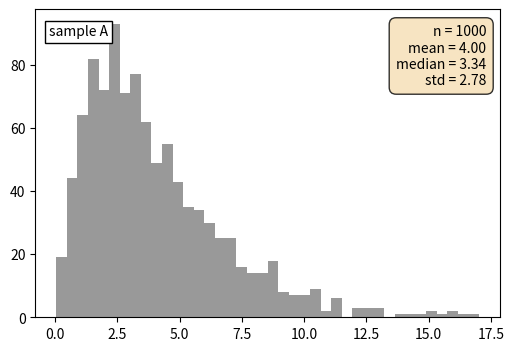

Write Python code to recreate this figure.
# Statistics text box in the corner of a histogram using bbox props and transAxes.
import numpy as np
import matplotlib.pyplot as plt

rng = np.random.default_rng(10)
data = rng.gamma(2.0, 2.0, 1000)
fig, ax = plt.subplots(figsize=(6, 4))
ax.hist(data, bins=40, color="0.6")
stats = "\n".join([f"n = {data.size}", f"mean = {data.mean():.2f}", f"median = {np.median(data):.2f}",
                   f"std = {data.std():.2f}"])
props = dict(boxstyle="round,pad=0.5", facecolor="wheat", alpha=0.8)
ax.text(0.97, 0.95, stats, transform=ax.transAxes, fontsize=10, va="top", ha="right", bbox=props)
ax.text(0.03, 0.95, "sample A", transform=ax.transAxes, va="top",
        bbox=dict(boxstyle="square", fc="white", ec="k"))
print(stats.replace("\n", "; "))
fig.savefig("stats_box.png")
